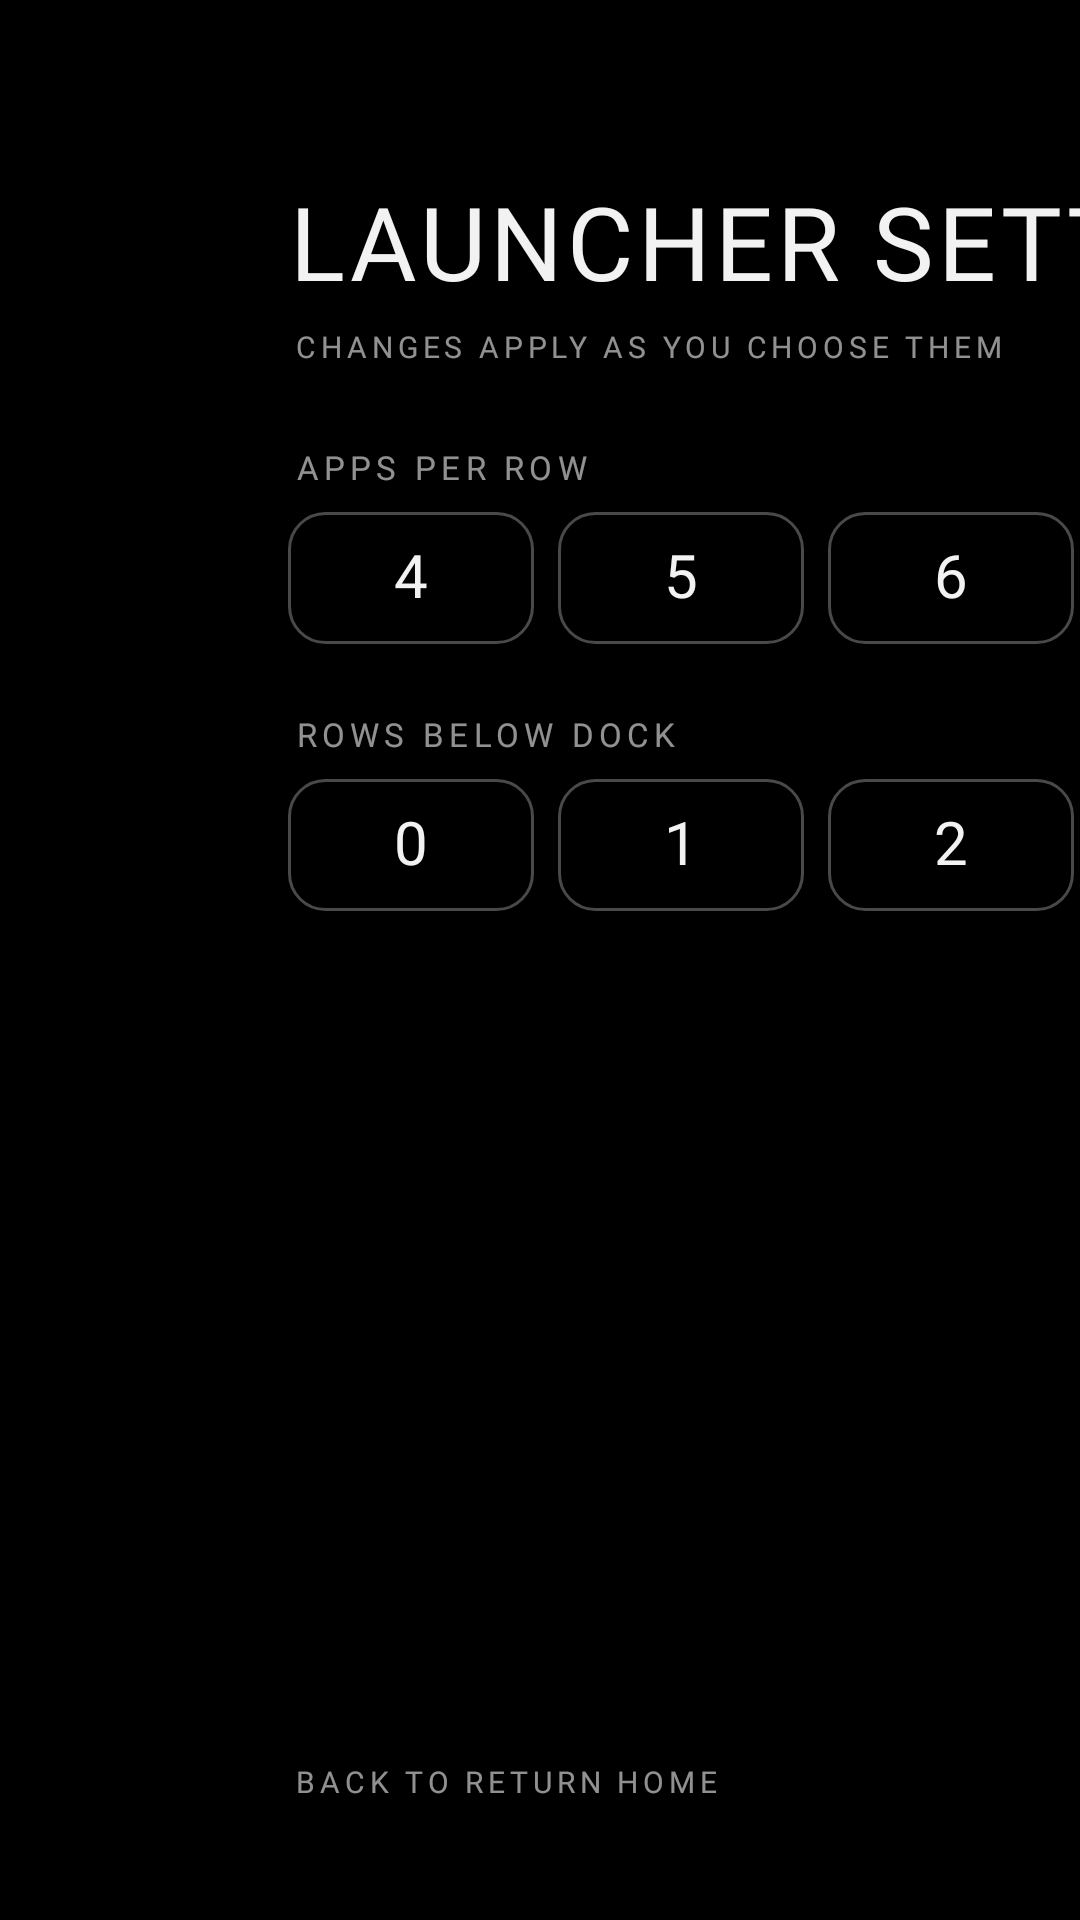

This screen was rendered from an Android layout file. Write that file and the resources it references.
<!-- AndroidManifest.xml: application theme Theme.TvHome -->
<!-- res/layout/activity_launcher_settings.xml -->
<?xml version="1.0" encoding="utf-8"?>
<ScrollView xmlns:android="http://schemas.android.com/apk/res/android"
    android:id="@+id/settingsRoot"
    android:layout_width="match_parent"
    android:layout_height="match_parent"
    android:background="?attr/dmBackground"
    android:fillViewport="true">

    <FrameLayout
        android:layout_width="match_parent"
        android:layout_height="wrap_content"
        android:minHeight="540dp">

        
        <LinearLayout
            android:layout_width="400dp"
            android:layout_height="wrap_content"
            android:layout_marginStart="96dp"
            android:layout_marginTop="62dp"
            android:orientation="vertical">

            <TextView
                android:layout_width="wrap_content"
                android:layout_height="wrap_content"
                android:text="@string/launcher_settings"
                android:textColor="?attr/dmInk"
                android:textSize="34sp"
                android:fontFamily="@font/doto"
                android:letterSpacing="0.04"
                android:textAllCaps="true"
                android:includeFontPadding="false" />

            <TextView
                style="@style/SettingsLabel"
                android:layout_marginStart="2dp"
                android:layout_marginTop="8dp"
                android:textSize="10sp"
                android:text="@string/settings_subtitle" />

            <TextView
                style="@style/SettingsLabel"
                android:layout_marginStart="2dp"
                android:layout_marginTop="28dp"
                android:text="@string/columns_label" />

            <LinearLayout
                android:layout_width="wrap_content"
                android:layout_height="wrap_content"
                android:layout_marginTop="8dp"
                android:orientation="horizontal">

                <TextView android:id="@+id/columns4" style="@style/SettingsBox" android:text="4" />
                <TextView android:id="@+id/columns5" style="@style/SettingsBox" android:text="5" />
                <TextView android:id="@+id/columns6" style="@style/SettingsBox" android:text="6" />
                <TextView android:id="@+id/columns7" style="@style/SettingsBox" android:text="7" />
            </LinearLayout>

            <TextView
                style="@style/SettingsLabel"
                android:layout_marginStart="2dp"
                android:layout_marginTop="24dp"
                android:text="@string/rows_below_dock_label" />

            <LinearLayout
                android:layout_width="wrap_content"
                android:layout_height="wrap_content"
                android:layout_marginTop="8dp"
                android:orientation="horizontal">

                <TextView android:id="@+id/rows0" style="@style/SettingsBox" android:text="0" />
                <TextView android:id="@+id/rows1" style="@style/SettingsBox" android:text="1" />
                <TextView android:id="@+id/rows2" style="@style/SettingsBox" android:text="2" />
                <TextView android:id="@+id/rows3" style="@style/SettingsBox" android:text="3" />
            </LinearLayout>
        </LinearLayout>

        
        <LinearLayout
            android:layout_width="360dp"
            android:layout_height="wrap_content"
            android:layout_marginStart="504dp"
            android:layout_marginTop="124dp"
            android:orientation="vertical">

            <TextView
                style="@style/SettingsLabel"
                android:layout_marginStart="2dp"
                android:text="@string/settings_look_label" />

            <LinearLayout android:id="@+id/wallpaperChoice" style="@style/SettingsRow">
                <TextView style="@style/SettingsRowLabel" android:text="@string/wallpaper_label" />
                <TextView android:id="@+id/wallpaperValue" style="@style/SettingsRowValue" />
            </LinearLayout>

            <LinearLayout android:id="@+id/animationsChoice" style="@style/SettingsRow">
                <TextView style="@style/SettingsRowLabel" android:text="@string/animations_label" />
                <TextView android:id="@+id/animationsValue" style="@style/SettingsRowValue" />
            </LinearLayout>

            <LinearLayout android:id="@+id/advancedChoice" style="@style/SettingsRow">
                <TextView style="@style/SettingsRowLabel" android:text="@string/advanced_effects" />
                <TextView android:id="@+id/advancedValue" style="@style/SettingsRowValue" />
            </LinearLayout>

            <TextView
                android:layout_width="match_parent"
                android:layout_height="wrap_content"
                android:layout_marginStart="2dp"
                android:layout_marginTop="8dp"
                android:text="@string/advanced_effects_hint"
                android:textColor="?attr/dmInk60"
                android:textSize="9.5sp"
                android:fontFamily="@font/space_mono"
                android:letterSpacing="0.04"
                android:lineSpacingMultiplier="1.15" />

            <LinearLayout android:id="@+id/followThemeChoice" style="@style/SettingsRow" android:layout_marginTop="16dp">
                <TextView style="@style/SettingsRowLabel" android:text="@string/follow_theme" />
                <TextView style="@style/SettingsRowValue" android:text="@string/settings_arrow" />
            </LinearLayout>

            <LinearLayout android:id="@+id/defaultHomeChoice" style="@style/SettingsRow">
                <TextView style="@style/SettingsRowLabel" android:text="@string/home_settings" />
                <TextView style="@style/SettingsRowValue" android:text="@string/settings_arrow" />
            </LinearLayout>

            <LinearLayout android:id="@+id/tvSettingsChoice" style="@style/SettingsRow">
                <TextView style="@style/SettingsRowLabel" android:text="@string/tv_settings" />
                <TextView style="@style/SettingsRowValue" android:text="@string/settings_arrow" />
            </LinearLayout>
        </LinearLayout>

        <TextView
            style="@style/SettingsLabel"
            android:layout_gravity="bottom|start"
            android:layout_marginStart="98dp"
            android:layout_marginBottom="40dp"
            android:textSize="10sp"
            android:text="@string/settings_back" />
    </FrameLayout>
</ScrollView>
<!-- resources referenced by this layout -->
<resources>
  <string name="advanced_effects">Advanced effects</string>
  <string name="advanced_effects_hint">Adds a lifted tile, icon zoom and smooth colour changes. May use more memory on some TVs.</string>
  <string name="animations_label">Animations</string>
  <string name="columns_label">Apps per row</string>
  <string name="follow_theme">Follow theme</string>
  <string name="home_settings">Choose default home</string>
  <string name="launcher_settings">Launcher settings</string>
  <string name="rows_below_dock_label">Rows below dock</string>
  <string name="settings_arrow" translatable="false">\u2192</string>
  <string name="settings_back">Back to return home</string>
  <string name="settings_look_label">Look and motion</string>
  <string name="settings_subtitle">Changes apply as you choose them</string>
  <string name="tv_settings">TV system settings</string>
  <string name="wallpaper_label">Wallpaper</string>
  <style name="SettingsBox">
          <item name="android:layout_width">82dp</item>
          <item name="android:layout_height">44dp</item>
          <item name="android:layout_marginEnd">8dp</item>
          <item name="android:gravity">center</item>
          <item name="android:background">@drawable/dm_box_bg</item>
          <item name="android:textColor">@color/dm_row_text</item>
          <item name="android:textSize">20sp</item>
          <item name="android:fontFamily">@font/doto</item>
          <item name="android:includeFontPadding">false</item>
          <item name="android:focusable">true</item>
          <item name="android:clickable">true</item>
      </style>
  <style name="SettingsLabel">
          <item name="android:layout_width">wrap_content</item>
          <item name="android:layout_height">wrap_content</item>
          <item name="android:textColor">?attr/dmInk60</item>
          <item name="android:textSize">11sp</item>
          <item name="android:fontFamily">@font/space_mono</item>
          <item name="android:letterSpacing">0.16</item>
          <item name="android:textAllCaps">true</item>
          <item name="android:includeFontPadding">false</item>
      </style>
  <style name="SettingsRow">
          <item name="android:layout_width">match_parent</item>
          <item name="android:layout_height">44dp</item>
          <item name="android:layout_marginTop">8dp</item>
          <item name="android:orientation">horizontal</item>
          <item name="android:gravity">center_vertical</item>
          <item name="android:paddingStart">16dp</item>
          <item name="android:paddingEnd">16dp</item>
          <item name="android:background">@drawable/dm_setting_row_bg</item>
          <item name="android:focusable">true</item>
          <item name="android:clickable">true</item>
      </style>
  <!-- drawable dm_setting_row_bg (drawable) -->
  <?xml version="1.0" encoding="utf-8"?>
  <selector xmlns:android="http://schemas.android.com/apk/res/android">
      <item android:state_focused="true">
          <shape android:shape="rectangle"><solid android:color="?attr/dmInk" /><corners android:radius="12dp" /></shape>
      </item>
      <item>
          <shape android:shape="rectangle"><stroke android:width="1dp" android:color="?attr/dmInk30" /><corners android:radius="12dp" /></shape>
      </item>
  </selector>
  <color name="dm_dark_ink">#FFF2F2F2</color>
  <color name="dm_dark_ink_85">#D9F2F2F2</color>
  <color name="dm_dark_ink_60">#99F2F2F2</color>
  <color name="dm_dark_ink_30">#4DF2F2F2</color>
  <color name="dm_red">#FFD71921</color>
</resources>
